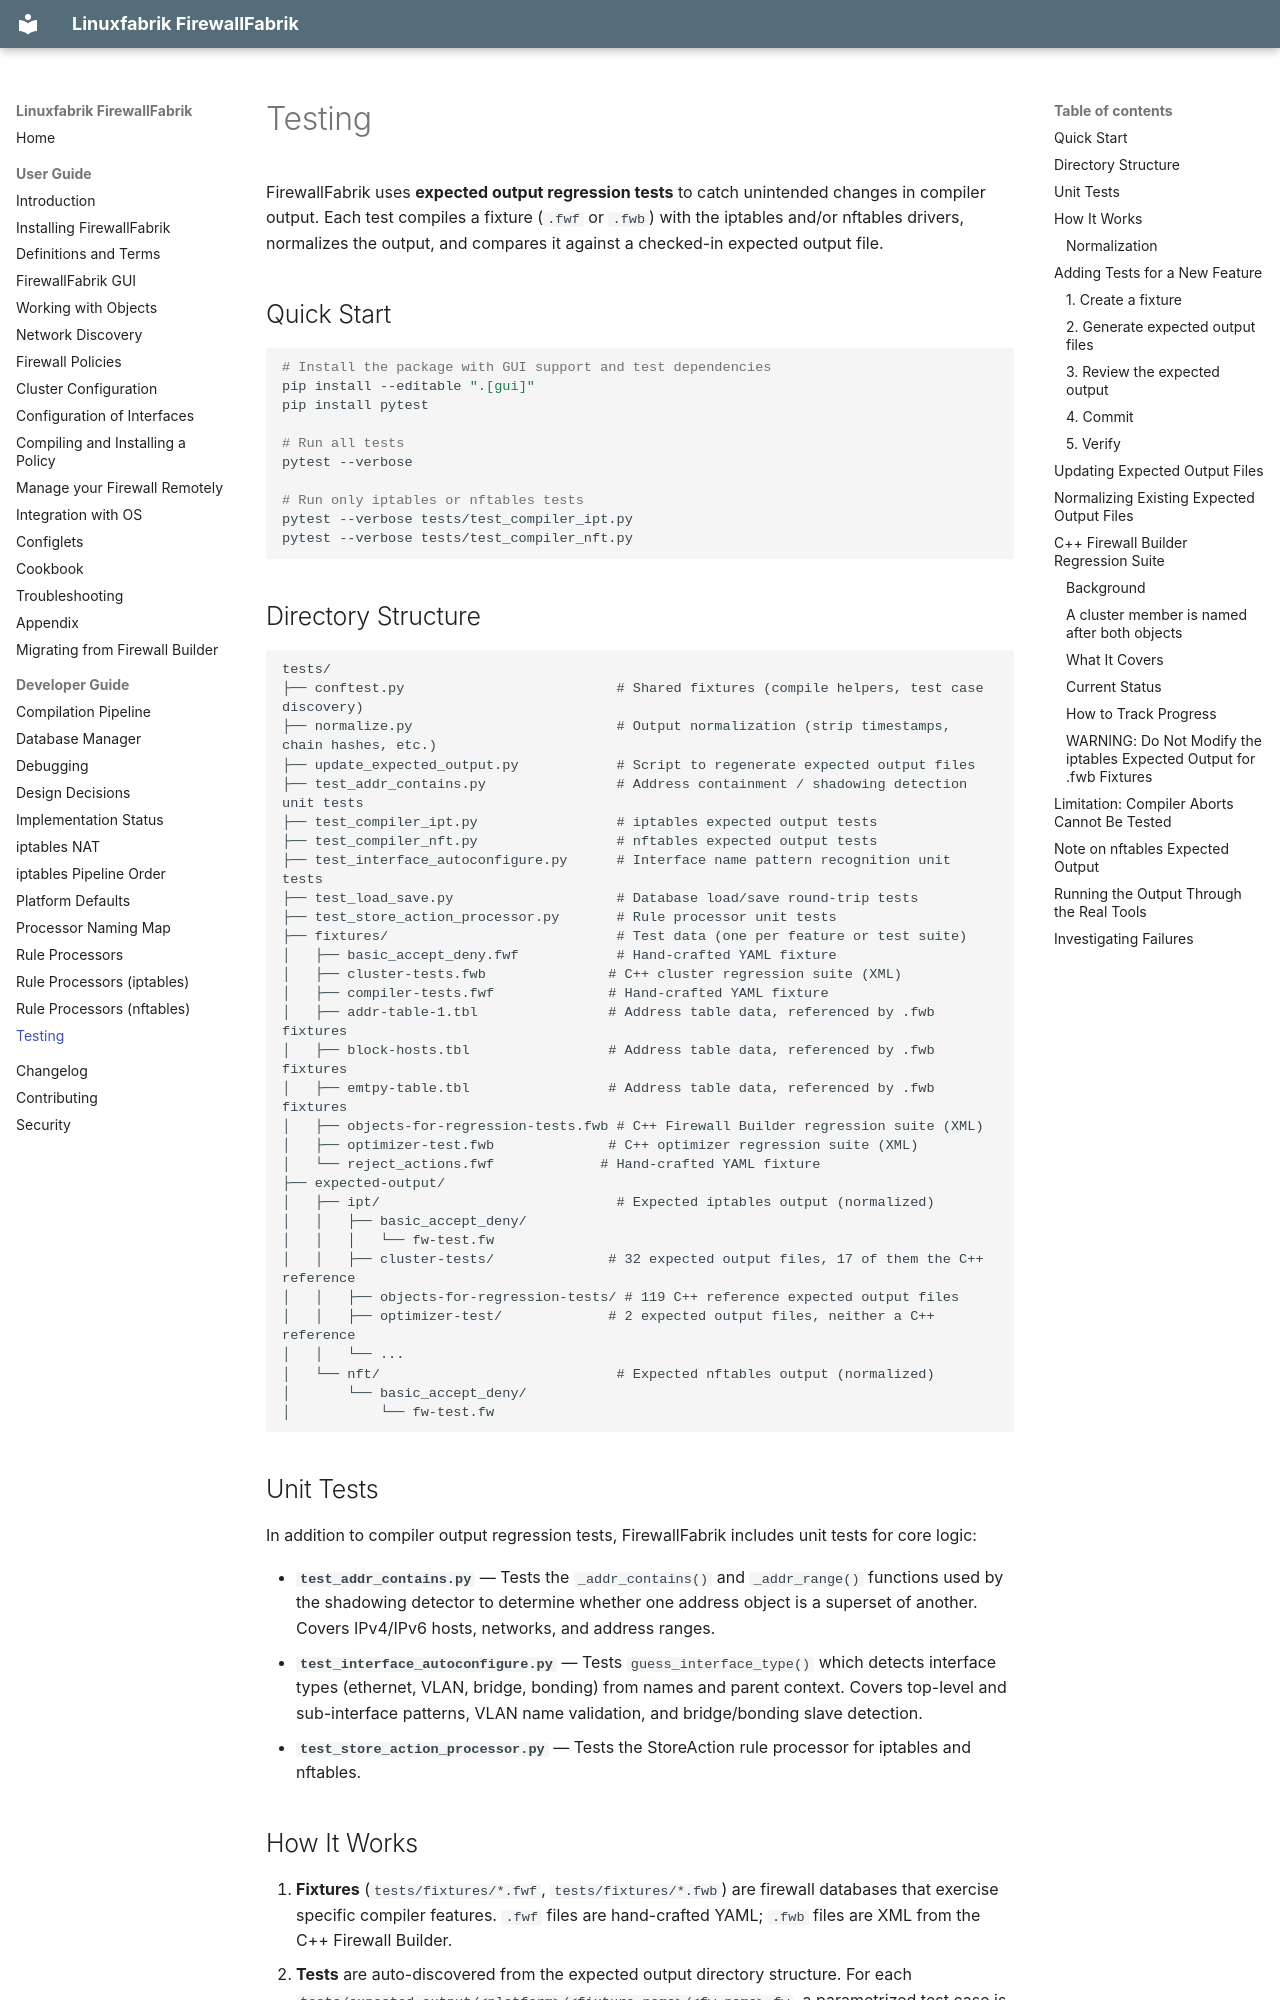

repository: Linuxfabrik/firewallfabrik · page: developer-guide/testing/index.html · generator: mkdocs

# Testing

FirewallFabrik uses **expected output regression tests** to catch unintended changes in compiler output. Each test compiles a fixture (`.fwf` or `.fwb`) with the iptables and/or nftables drivers, normalizes the output, and compares it against a checked-in expected output file.

## Quick Start

```bash
# Install the package with GUI support and test dependencies
pip install --editable ".[gui]"
pip install pytest

# Run all tests
pytest --verbose

# Run only iptables or nftables tests
pytest --verbose tests/test_compiler_ipt.py
pytest --verbose tests/test_compiler_nft.py
```

## Directory Structure

```
tests/
├── conftest.py                          # Shared fixtures (compile helpers, test case discovery)
├── normalize.py                         # Output normalization (strip timestamps, chain hashes, etc.)
├── update_expected_output.py            # Script to regenerate expected output files
├── test_addr_contains.py                # Address containment / shadowing detection unit tests
├── test_compiler_ipt.py                 # iptables expected output tests
├── test_compiler_nft.py                 # nftables expected output tests
├── test_interface_autoconfigure.py      # Interface name pattern recognition unit tests
├── test_load_save.py                    # Database load/save round-trip tests
├── test_store_action_processor.py       # Rule processor unit tests
├── fixtures/                            # Test data (one per feature or test suite)
│   ├── basic_accept_deny.fwf            # Hand-crafted YAML fixture
│   ├── cluster-tests.fwb               # C++ cluster regression suite (XML)
│   ├── compiler-tests.fwf              # Hand-crafted YAML fixture
│   ├── addr-table-1.tbl                # Address table data, referenced by .fwb fixtures
│   ├── block-hosts.tbl                 # Address table data, referenced by .fwb fixtures
│   ├── emtpy-table.tbl                 # Address table data, referenced by .fwb fixtures
│   ├── objects-for-regression-tests.fwb # C++ Firewall Builder regression suite (XML)
│   ├── optimizer-test.fwb              # C++ optimizer regression suite (XML)
│   └── reject_actions.fwf             # Hand-crafted YAML fixture
├── expected-output/
│   ├── ipt/                             # Expected iptables output (normalized)
│   │   ├── basic_accept_deny/
│   │   │   └── fw-test.fw
│   │   ├── cluster-tests/              # 32 expected output files, 17 of them the C++ reference
│   │   ├── objects-for-regression-tests/ # 119 C++ reference expected output files
│   │   ├── optimizer-test/             # 2 expected output files, neither a C++ reference
│   │   └── ...
│   └── nft/                             # Expected nftables output (normalized)
│       └── basic_accept_deny/
│           └── fw-test.fw
```

## Unit Tests

In addition to compiler output regression tests, FirewallFabrik includes unit tests for core logic:

- **`test_addr_contains.py`** — Tests the `_addr_contains()` and `_addr_range()` functions used by the shadowing detector to determine whether one address object is a superset of another. Covers IPv4/IPv6 hosts, networks, and address ranges.
- **`test_interface_autoconfigure.py`** — Tests `guess_interface_type()` which detects interface types (ethernet, VLAN, bridge, bonding) from names and parent context. Covers top-level and sub-interface patterns, VLAN name validation, and bridge/bonding slave detection.
- **`test_store_action_processor.py`** — Tests the StoreAction rule processor for iptables and nftables.
